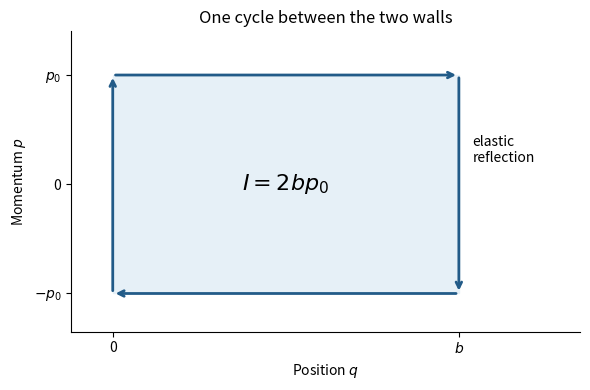

Write Python code to recreate this figure.
"""Original elastic-bounce phase-space cycle; Python 3.14, root Matplotlib."""
import matplotlib
matplotlib.use('Agg')
import matplotlib.pyplot as plt
fig,ax=plt.subplots(figsize=(6,4),facecolor='white')
ax.fill([0,1,1,0],[1,1,-1,-1],color='#e6f0f7')
for start,end in [((0,1),(1,1)),((1,1),(1,-1)),((1,-1),(0,-1)),((0,-1),(0,1))]:
 ax.annotate('',xy=end,xytext=start,arrowprops={'arrowstyle':'->','color':'#225b88','lw':2})
ax.text(.5,0,'$I=2bp_0$',ha='center',va='center',fontsize=16);ax.text(1.04,.2,'elastic\nreflection',fontsize=10)
ax.set(xlim=(-.12,1.35),ylim=(-1.35,1.4),xlabel='Position $q$',ylabel='Momentum $p$',title='One cycle between the two walls')
ax.set_xticks([0,1],['0','$b$']);ax.set_yticks([-1,0,1],['$-p_0$','0','$p_0$'])
ax.spines[['top','right']].set_visible(False);fig.tight_layout();fig.savefig('paper-1-bouncing-action.png',dpi=150,facecolor='white')
